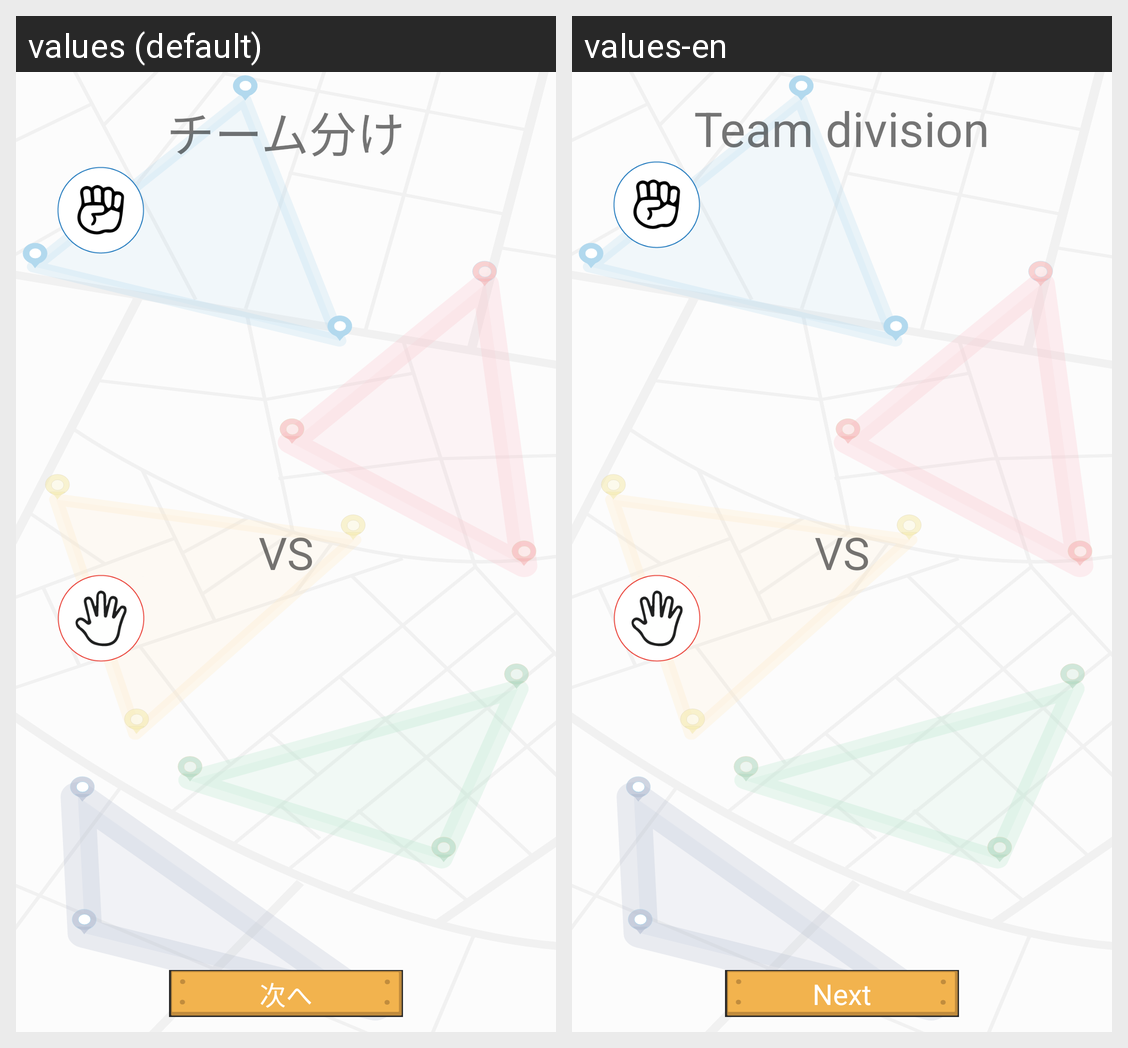

Here is an Android app screen in its default locale and in the app's own translations. Write out the translated-string differences for the strings that appear on this screen.
Android screen res/layout/teamsplitresult.xml rendered under 2 locales, left to right: values (default), values-en. Device: Nexus 5 (rendered at 1080×1920; each locale shown at half size, 540×960, under a caption strip naming it); theme Theme.PL2_Spread.
Strings drawn on this screen, with the default value and each locale's value (text and hints the layout hard-codes, and strings that could not be matched under every locale, appear in the picture but are not listed):

tsr_textview_teamsplit
  values: チーム分け
  values-en: Team division

tsr_textview_vs
  values: VS
  values-en: VS

next
  values: 次へ
  values-en: Next
